Dataset: Borders (GitHub, frankbydefault/tumor-detector-notebook). Classes: glioma, meningioma, no tumor, pituitary tumor.

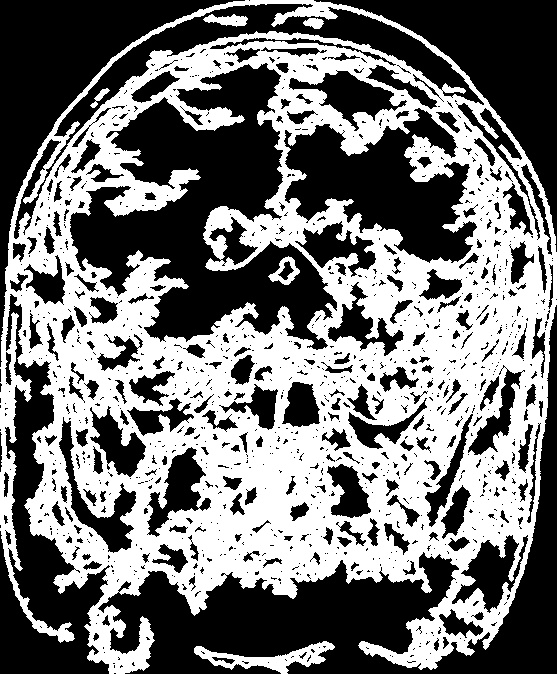
Label: pituitary tumor

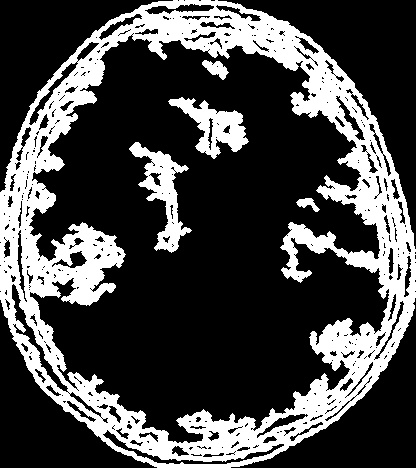
Label: glioma

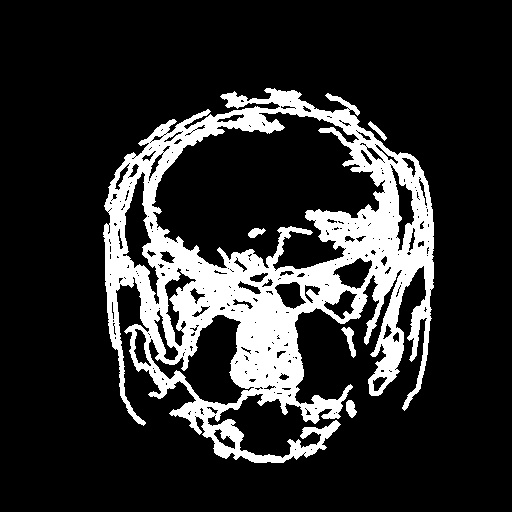
Label: meningioma

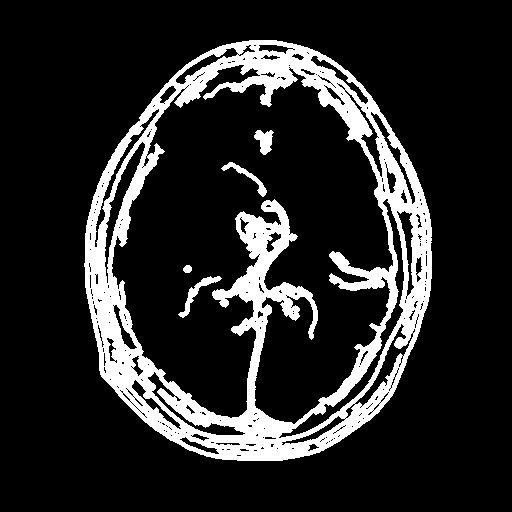
Label: glioma

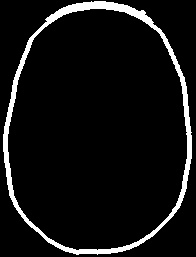
Label: no tumor

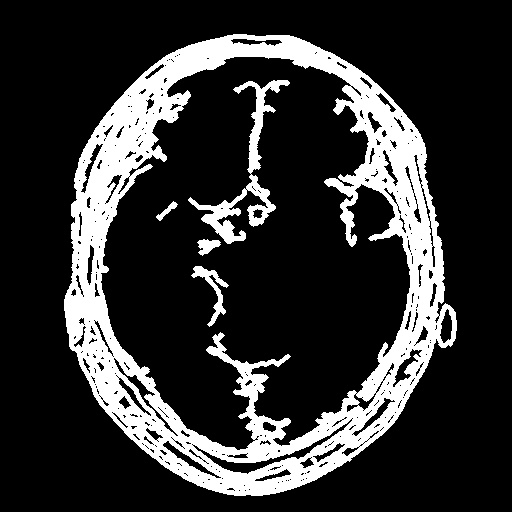
Label: pituitary tumor
